The GitHub repository myseringan/AI-projects contains a labelled image folder "Datasets" with 2 categories: ripe, unripe. Examples follow, each with its label.

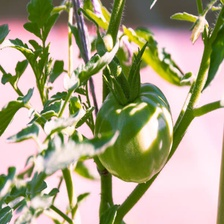
Label: unripe

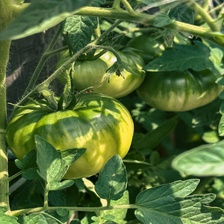
Label: unripe

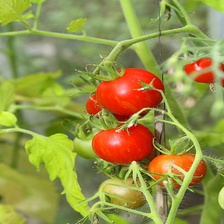
Label: ripe

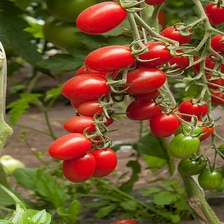
Label: ripe

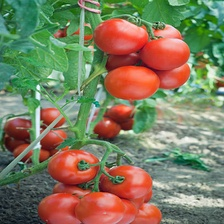
Label: ripe

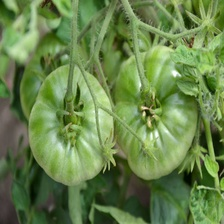
Label: unripe
